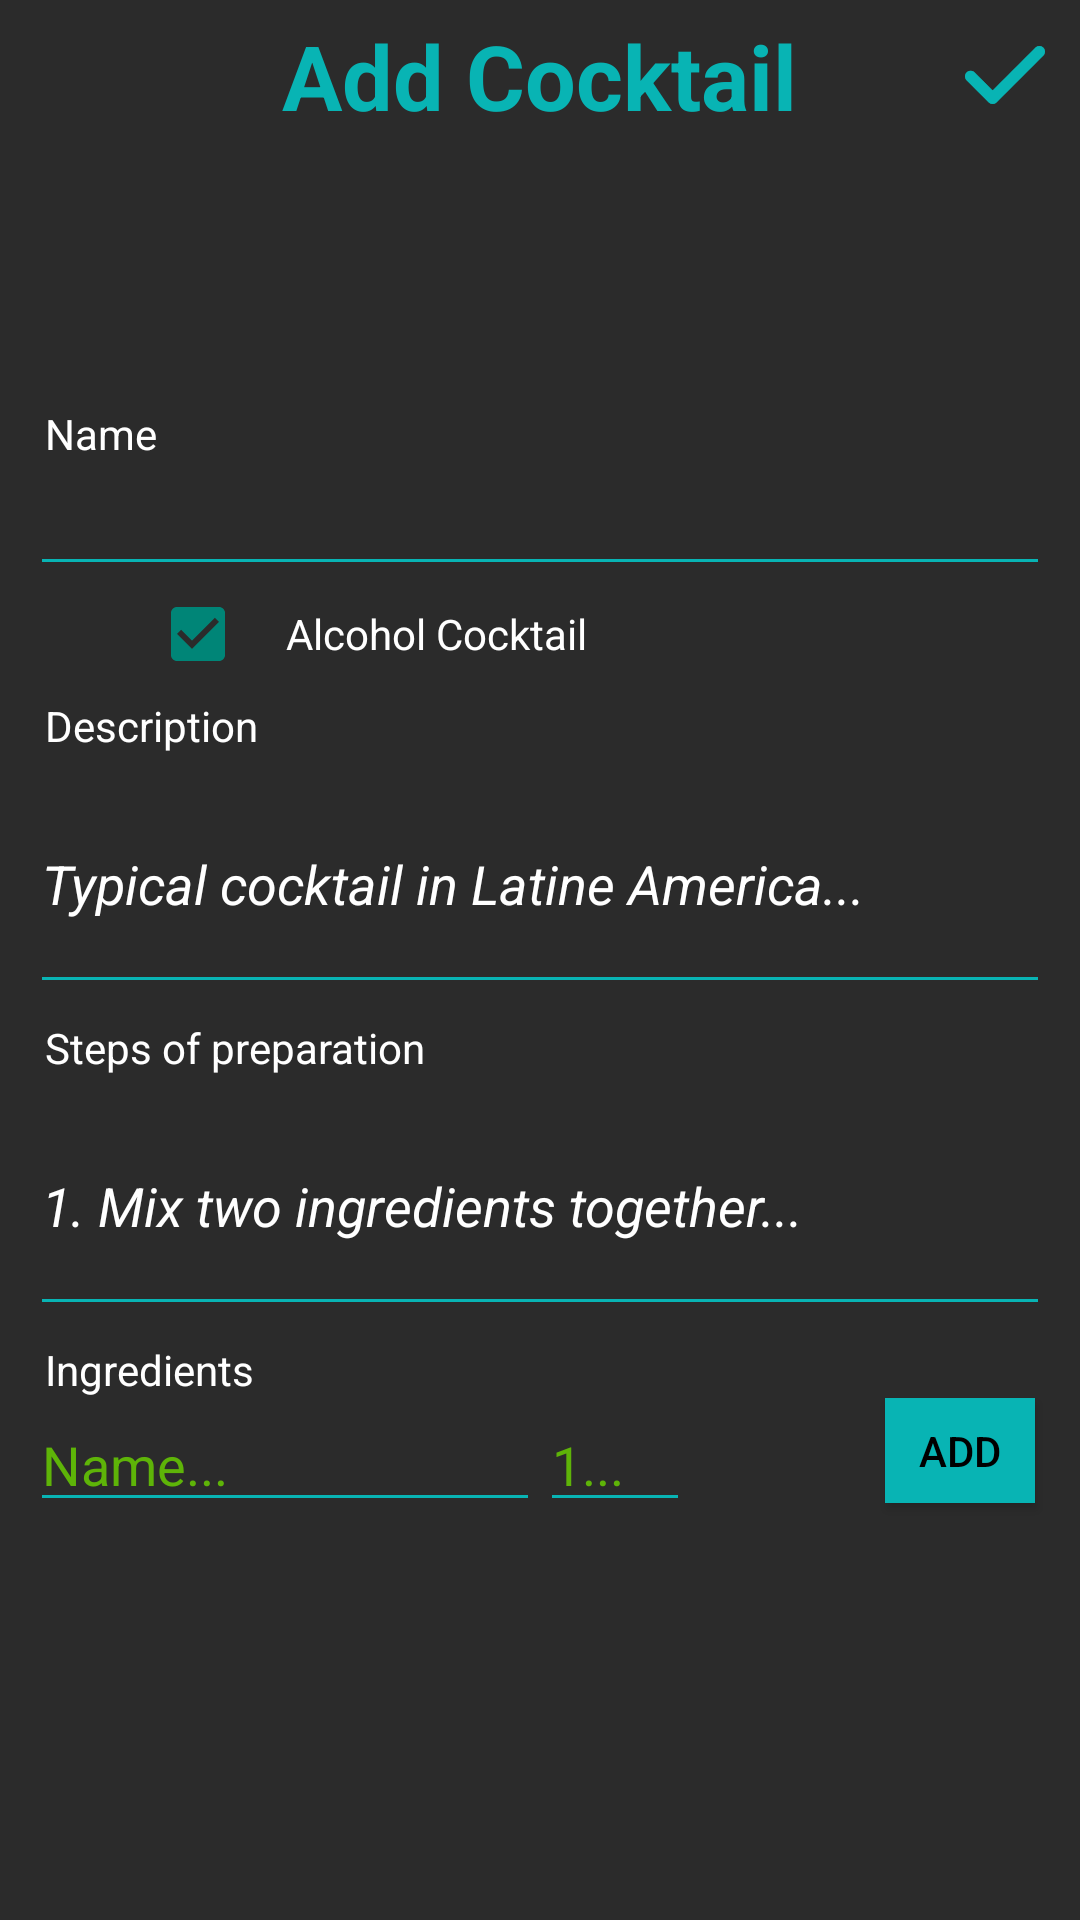

Here is an Android app screen rendered from its layout file. Give the layout XML and the strings, colors and styles it references.
<!-- AndroidManifest.xml: application theme Theme.AppCompat.Light.NoActionBar -->
<!-- res/layout/addcocktail.xml -->
<?xml version="1.0" encoding="utf-8"?>
<androidx.constraintlayout.widget.ConstraintLayout
    xmlns:android="http://schemas.android.com/apk/res/android"
    xmlns:app="http://schemas.android.com/apk/res-auto"
    android:layout_width="match_parent"
    android:layout_height="match_parent"
    android:background="@color/darktheme">

    <RelativeLayout
        android:layout_width="match_parent"
        android:layout_height="match_parent">


        <RelativeLayout
            android:id="@+id/firstlayout"
            android:layout_width="match_parent"
            android:layout_height="wrap_content">


            <ImageButton
                android:layout_width="50dp"
                android:layout_height="50dp"
                android:src="@drawable/clear"
                android:scaleType="fitCenter"
                android:background="@color/darktheme"
                android:id="@+id/add_cancel_button"
                />

            <TextView
                android:layout_width="wrap_content"
                android:layout_height="wrap_content"
                android:layout_gravity="center"
                android:text="Add Cocktail"
                android:layout_marginTop="5dp"
                android:layout_centerHorizontal="true"
                android:textColor="@color/duckblue"
                android:textSize="30dp"
                android:textStyle="bold"
                />
            <ImageButton
                android:id="@+id/add_complete"
                android:layout_width="50dp"
                android:layout_height="50dp"
                android:src="@drawable/complete"
                android:layout_alignParentRight="true"
                android:scaleType="fitCenter"
                android:background="@color/darktheme"
                />

        </RelativeLayout>


        <ImageButton
            android:layout_width="50dp"
            android:layout_height="50dp"
            android:layout_marginTop="20dp"
            android:src="@drawable/pictureadd"
            android:gravity="center"
            android:scaleType="fitCenter"
            android:background="@color/darktheme"
            android:id="@+id/addpicture"
            android:layout_below="@id/firstlayout"
            android:layout_centerHorizontal="true"
            />



        <TextView
            android:layout_width="wrap_content"
            android:layout_height="wrap_content"
            android:layout_below="@id/addpicture"
            android:id="@+id/add_name_text"
            android:text="Name"
            android:textColor="@color/white"
            android:layout_marginTop="15dp"
            android:layout_marginLeft="15dp"

        />

        <EditText
            android:id="@+id/nameimput"
            android:layout_width="fill_parent"
            android:layout_height="wrap_content"
            android:textColorHint="@color/white"
            android:layout_weight="1"
            android:layout_below="@id/add_name_text"
            android:textStyle="bold"
            android:textColor="@color/white"
            app:backgroundTint="@color/duckblue"
            android:layout_marginLeft="10dp"
            android:layout_marginRight="10dp"
            />
        <CheckBox
            android:id="@+id/check_alcohol"
            android:layout_width="wrap_content"
            android:layout_height="wrap_content"
            android:text="    Alcohol Cocktail"
            android:layout_marginLeft="50dp"
            android:layout_below="@+id/nameimput"
            android:textColor="@color/white"
            android:checked="true"
            />

        <Spinner
            android:id="@+id/typeofalcohol"
            android:layout_width="match_parent"
            android:layout_height="wrap_content"
            android:layout_below="@+id/nameimput"
            android:layout_marginTop="5dp"
            android:layout_toRightOf="@+id/check_alcohol"
            android:layout_marginLeft="10dp"
            android:layout_marginBottom="10dp"
            android:background="@color/darktheme"
            android:popupBackground="@color/darktheme"
            />

        <TextView
            android:id="@+id/textfordescription"
            android:layout_width="match_parent"
            android:layout_height="wrap_content"
            android:layout_below="@+id/check_alcohol"
            android:textColor="@color/white"
            android:text="Description"
            android:layout_marginLeft="15dp"
            android:layout_marginTop="5dp"
            />

        <EditText
            android:id="@+id/editdescription"
            android:layout_width="match_parent"
            android:layout_height="wrap_content"
            android:layout_below="@+id/textfordescription"
            android:lines="3"
            android:hint="Typical cocktail in Latine America..."
            android:textColorHint="@color/white"
            android:textColor="@color/white"
            android:textStyle="italic"
            app:backgroundTint="@color/duckblue"
            android:layout_marginLeft="10dp"
            android:layout_marginRight="10dp"
            />


        <TextView
            android:id="@+id/text_preparation"
            android:layout_width="match_parent"
            android:layout_height="wrap_content"
            android:layout_below="@+id/editdescription"
            android:textColor="@color/white"
            android:text="Steps of preparation"
            android:layout_marginLeft="15dp"
            android:layout_marginTop="5dp"
            />

        <EditText
            android:id="@+id/editpreparation"
            android:layout_width="match_parent"
            android:layout_height="wrap_content"
            android:layout_below="@+id/text_preparation"
            android:lines="3"
            android:textColor="@color/white"
            android:hint="1. Mix two ingredients together..."
            android:textColorHint="@color/white"
            android:textStyle="italic"
            app:backgroundTint="@color/duckblue"
            android:layout_marginLeft="10dp"
            android:layout_marginRight="10dp"
            />


        <TextView
            android:id="@+id/text_ingredient"
            android:layout_width="match_parent"
            android:layout_height="wrap_content"
            android:layout_below="@+id/editpreparation"
            android:textColor="@color/white"
            android:text="Ingredients"
            android:layout_marginLeft="15dp"
            android:layout_marginTop="5dp"
            />

        <EditText
            android:layout_width="170dp"
            android:layout_height="wrap_content"
            android:id="@+id/editaddingredient_name"
            android:layout_below="@+id/text_ingredient"
            android:layout_marginLeft="10dp"
            app:backgroundTint="@color/duckblue"
            android:hint="Name..."
            android:textColor="@color/white"
            android:textColorHint="@color/greenduck"
            />

        <EditText
            android:layout_width="50dp"
            android:layout_height="wrap_content"
            android:id="@+id/editaddingredient_quantity"
            android:layout_below="@+id/text_ingredient"
            android:layout_toRightOf="@+id/editaddingredient_name"
            app:backgroundTint="@color/duckblue"
            android:hint="1..."
            android:textColor="@color/white"
            android:textColorHint="@color/greenduck"
            />
        <Spinner
            android:id="@+id/editaddingredient_whichquantity"
            android:layout_width="100dp"
            android:layout_height="wrap_content"
            android:layout_toRightOf="@+id/editaddingredient_quantity"
            android:layout_below="@id/text_ingredient"
            android:layout_marginLeft="5dp"
            android:layout_marginBottom="10dp"
            android:layout_marginTop="10dp"
            android:background="@color/darktheme"
            android:popupBackground="@color/darktheme"
            />

        <Button
            android:id="@+id/editaddingredient_add"
            android:layout_width="50dp"
            android:layout_height="35dp"
            android:layout_below="@+id/text_ingredient"
            android:layout_alignParentRight="true"
            android:layout_marginRight="15dp"
            android:background="@color/duckblue"
            android:textColor="@color/black"
            android:text="ADD"

            />


        <ListView
            android:id="@+id/listview_ingredient"
            android:layout_width="match_parent"
            android:layout_height="175dp"
            android:layout_below="@id/editaddingredient_name"
            android:layout_marginLeft="10dp"
            android:layout_marginTop="10dp"
            android:layout_marginRight="10dp"
            android:background="@color/darktheme"
            />





    </RelativeLayout>
</androidx.constraintlayout.widget.ConstraintLayout>
<!-- resources referenced by this layout -->
<resources>
  <color name="black">#FF000000</color>
  <color name="darktheme">#2B2B2B</color>
  <color name="duckblue">#08b4b4</color>
  <color name="greenduck">#5eb408</color>
  <color name="white">#FFFFFFFF</color>
  <!-- drawable complete: png bitmap (drawable-v24, 2129 bytes) -->
</resources>
